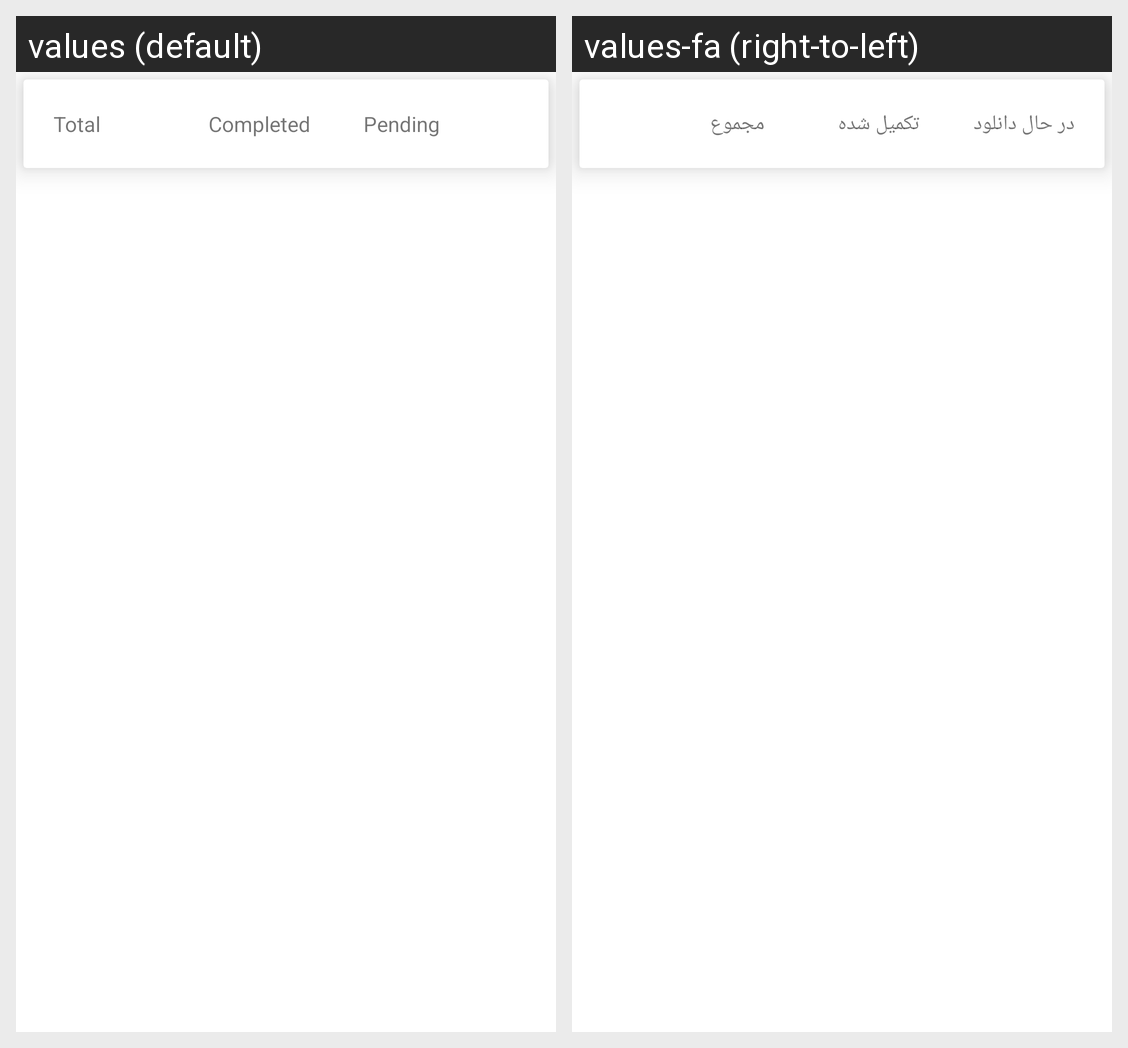

Here is an Android app screen in its default locale and in the app's own translations. Write out the translated-string differences for the strings that appear on this screen.
Android screen res/layout/fragment_downloads.xml rendered under 2 locales, left to right: values (default), values-fa (right-to-left). Device: Nexus 5 (rendered at 1080×1920; each locale shown at half size, 540×960, under a caption strip naming it); theme Theme.Willy.
Strings drawn on this screen, with the default value and each locale's value (text and hints the layout hard-codes, and strings that could not be matched under every locale, appear in the picture but are not listed):

total
  values: Total
  values-fa: مجموع

completed
  values: Completed
  values-fa: تکمیل شده

pending
  values: Pending
  values-fa: در حال دانلود
